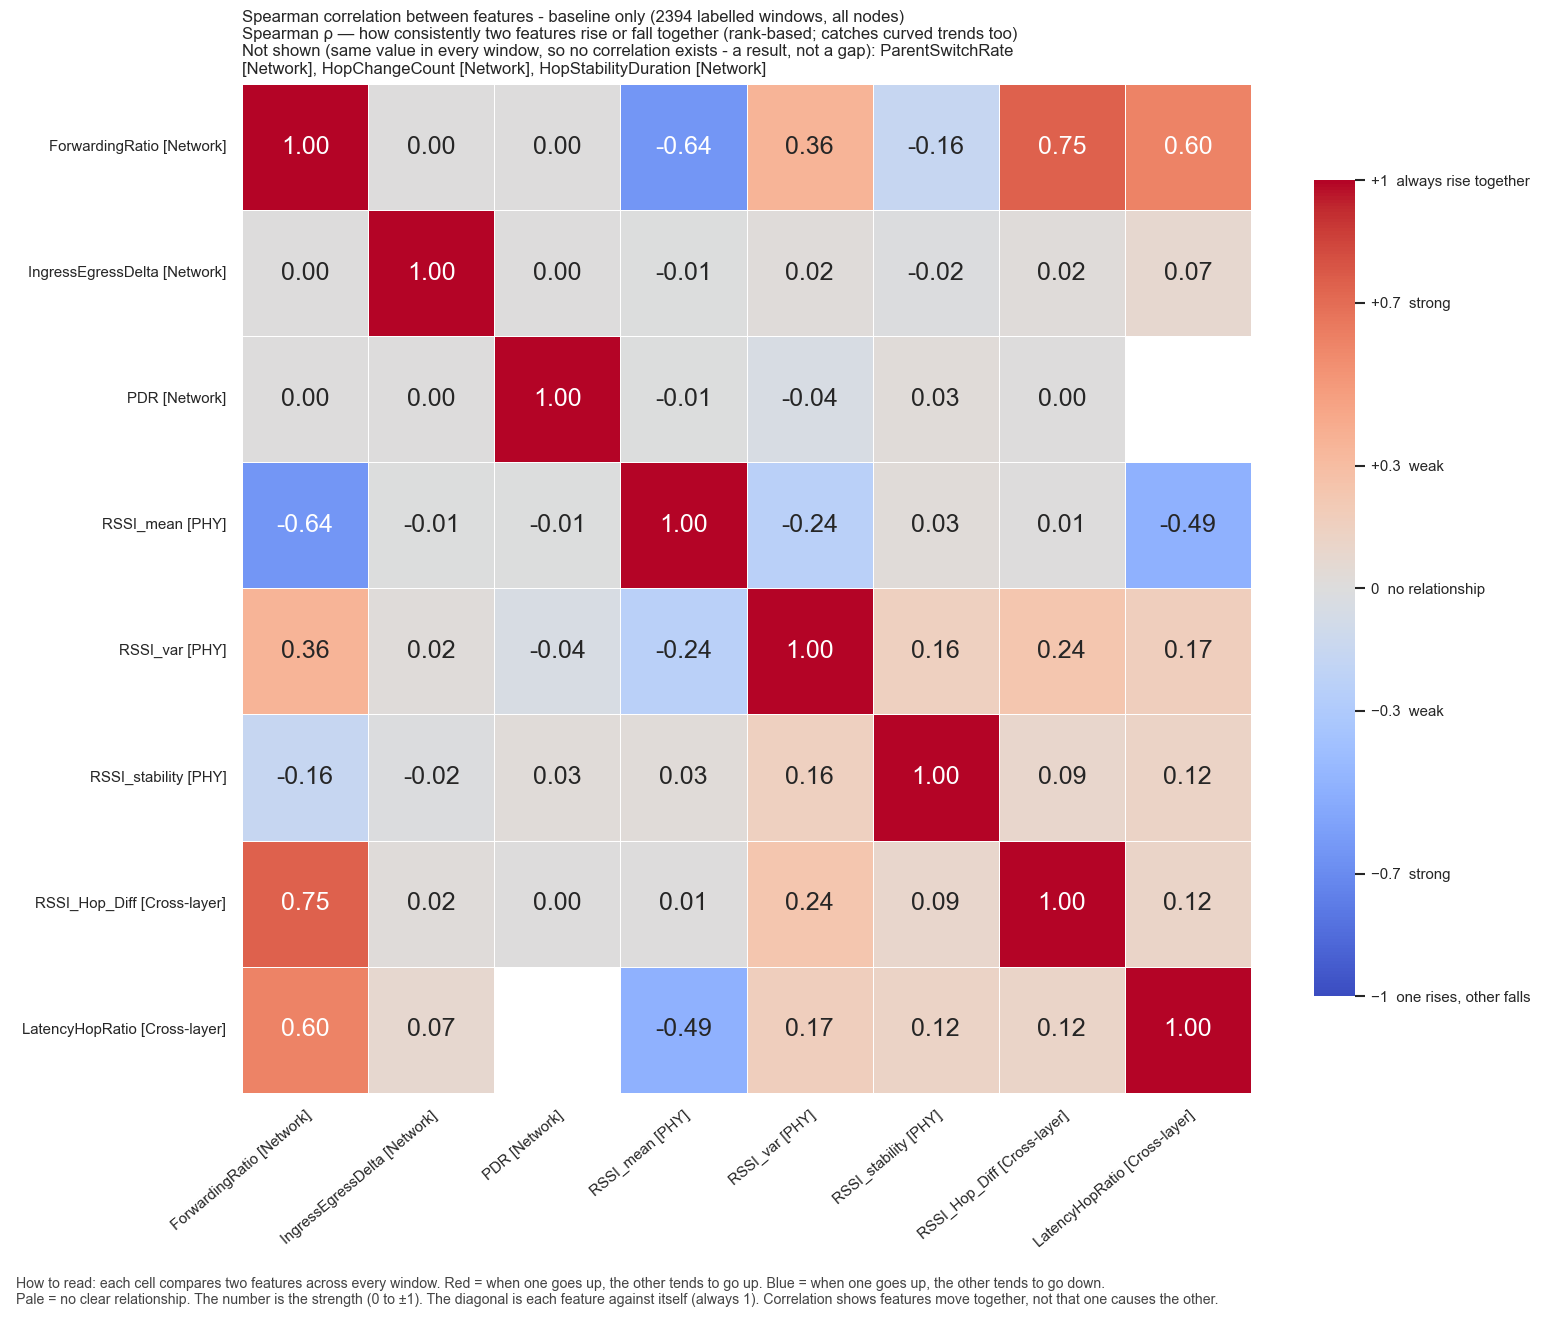

Source data for this figure (header and first rows):
, ForwardingRatio, IngressEgressDelta, PDR, RSSI_mean, RSSI_var, RSSI_stability, RSSI_Hop_Diff, LatencyHopRatio
ForwardingRatio, 1.0, 6.246189022154166e-07, 0.0006856, -0.6426, 0.3589, -0.1588, 0.7489, 0.6026
IngressEgressDelta, 6.246189022154166e-07, 1.0, 0.001679, -0.005948, 0.02187, -0.01513, 0.02048, 0.07056
PDR, 0.0006856, 0.001679, 1.0, -0.006981, -0.04428, 0.02584, 0.00472, 
RSSI_mean, -0.6426, -0.005948, -0.006981, 1.0, -0.235, 0.03014, 0.005004, -0.4859
RSSI_var, 0.3589, 0.02187, -0.04428, -0.235, 1.0, 0.1561, 0.2355, 0.1674
RSSI_stability, -0.1588, -0.01513, 0.02584, 0.03014, 0.1561, 1.0, 0.08831, 0.1198
RSSI_Hop_Diff, 0.7489, 0.02048, 0.00472, 0.005004, 0.2355, 0.08831, 1.0, 0.1161
LatencyHopRatio, 0.6026, 0.07056, , -0.4859, 0.1674, 0.1198, 0.1161, 1.0
